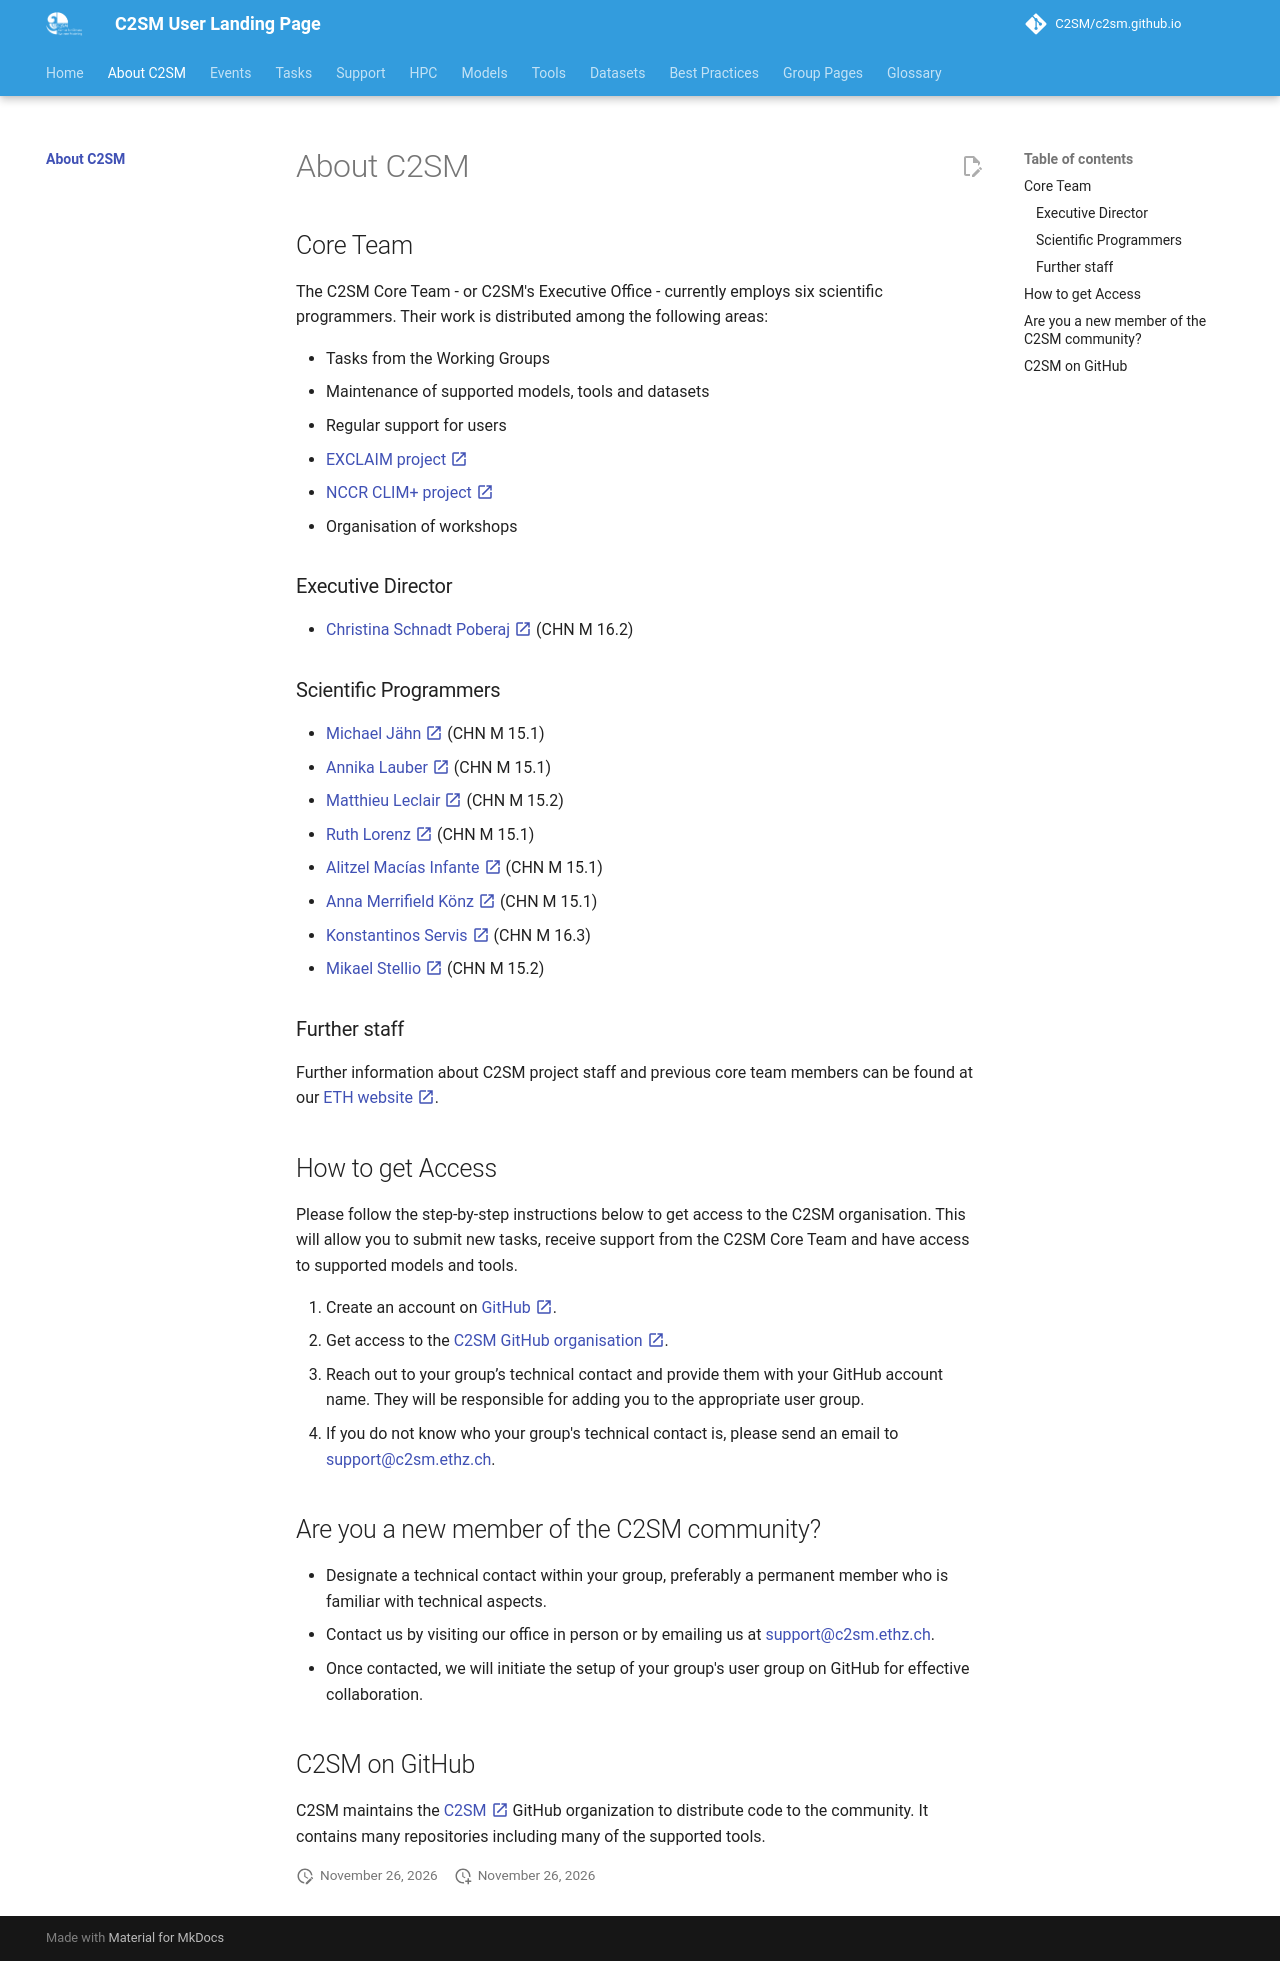

repository: C2SM/c2sm.github.io · page: about/index.html · generator: mkdocs


# About C2SM

## Core Team

The C2SM Core Team - or C2SM's Executive Office - currently employs six scientific programmers. Their work is
distributed among the following areas:

- Tasks from the Working Groups
- Maintenance of supported models, tools and datasets
- Regular support for users
- [EXCLAIM project :material-open-in-new:](https://exclaim.ethz.ch/){:target="_blank"}
- [NCCR CLIM+ project :material-open-in-new:](https://nccr-climplus.ch/){:target="_blank"}
- Organisation of workshops

### Executive Director

- [Christina Schnadt
  Poberaj :material-open-in-new:](https://iac.ethz.ch/people-iac/person-detail.html?persid=116573){:target="_blank"}
  (CHN M 16.2)

### Scientific Programmers

- [Michael
  Jähn :material-open-in-new:](https://c2sm.ethz.ch/the-center/people/person-detail.html?persid=286091){:target="_blank"}
  (CHN M 15.1)
- [Annika
  Lauber :material-open-in-new:](https://c2sm.ethz.ch/the-center/people/person-detail.html?persid=235458){:target="_blank"}
  (CHN M 15.1)
- [Matthieu
  Leclair :material-open-in-new:](https://c2sm.ethz.ch/the-center/people/person-detail.html?persid=221860){:target="_blank"}
  (CHN M 15.2)
- [Ruth
  Lorenz :material-open-in-new:](https://c2sm.ethz.ch/the-center/people/person-detail.html?persid=112356){:target="_blank"}
  (CHN M 15.1)
- [Alitzel Macías
  Infante :material-open-in-new:](https://c2sm.ethz.ch/the-center/people/person-detail.html?persid=334696){:target="_blank"}
  (CHN M 15.1)
- [Anna Merrifield
  Könz :material-open-in-new:](https://c2sm.ethz.ch/the-center/people/person-detail.html?persid=250725){:target="_blank"}
  (CHN M 15.1)
- [Konstantinos
  Servis :material-open-in-new:](https://c2sm.ethz.ch/the-center/people/person-detail.html?persid=382462){:target="_blank"}
  (CHN M 16.3)
- [Mikael
  Stellio :material-open-in-new:](https://c2sm.ethz.ch/the-center/people/person-detail.html?persid=226434){:target="_blank"}
  (CHN M 15.2)

### Further staff

Further information about C2SM project staff and previous core team members can be found at our [ETH website :material-open-in-new:](https://c2sm.ethz.ch/the-center/people/executive-office.html){:target="_blank"}.

## How to get Access

Please follow the step-by-step instructions below to get access to the C2SM organisation.
This will allow you to submit new tasks, receive support from the C2SM Core Team and have access to supported models and
tools.

1. Create an account on [GitHub :material-open-in-new:](https://github.com/signup){:target="_blank"}.
2. Get access to the [C2SM GitHub organisation :material-open-in-new:](https://github.com/C2SM){:target="_blank"}.
   - Reach out to your group’s technical contact and provide them with your GitHub account name.
     They will be responsible for adding you to the appropriate user group.
   - If you do not know who your group's technical contact is, please send an email to [support@c2sm.ethz.ch](mailto:support@c2sm.ethz.ch).

## Are you a new member of the C2SM community?

- Designate a technical contact within your group, preferably a permanent member who is familiar with technical aspects.
- Contact us by visiting our office in person or by emailing us at [support@c2sm.ethz.ch](mailto:support@c2sm.ethz.ch).
- Once contacted, we will initiate the setup of your group's user group on GitHub for effective collaboration.

## C2SM on GitHub

C2SM maintains the [C2SM :material-open-in-new:](https://github.com/C2SM){:target="_blank"} GitHub organization to
distribute code to the community. It contains many repositories including many of the supported tools.
